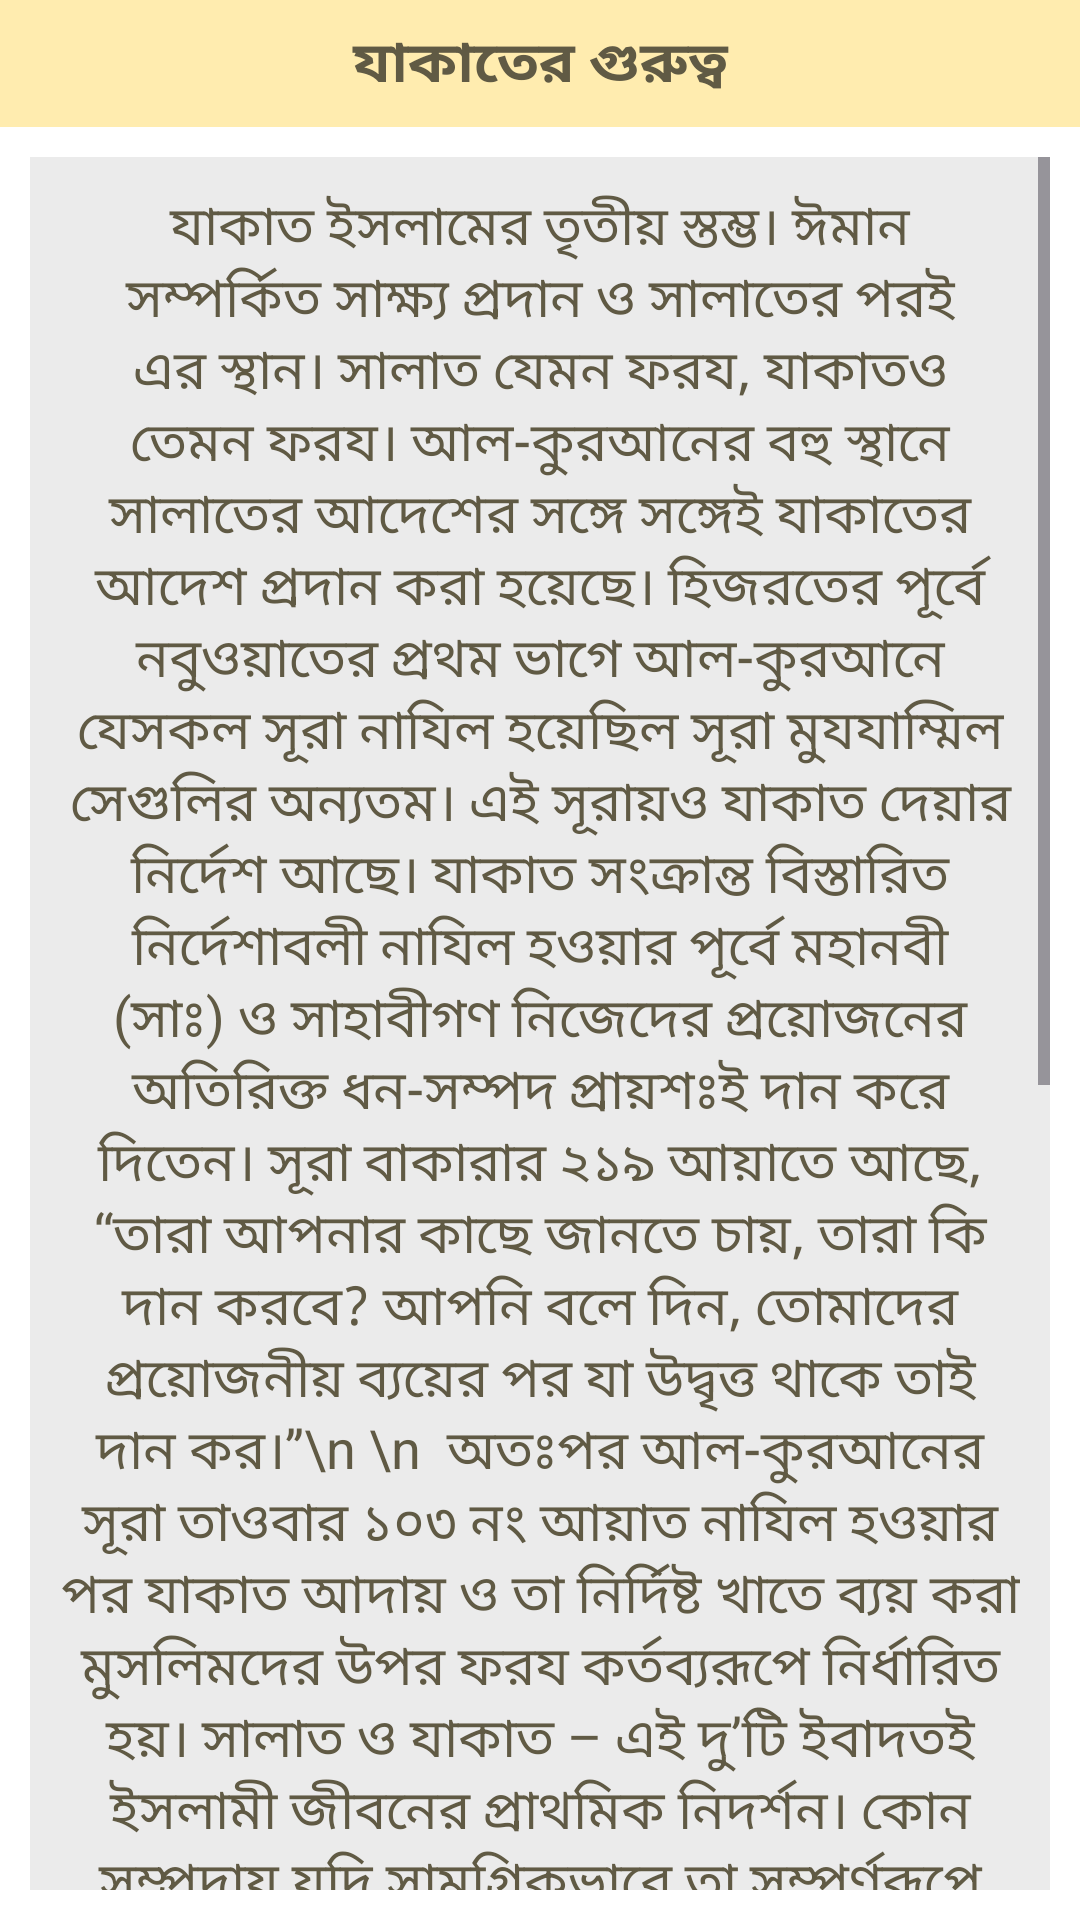

Reconstruct the res/layout file that produces this screen, plus the resources it refers to.
<!-- AndroidManifest.xml: application theme Theme.ZakatCalculator -->
<!-- res/layout/activity_z2.xml -->
<?xml version="1.0" encoding="utf-8"?>
<LinearLayout xmlns:android="http://schemas.android.com/apk/res/android"
    xmlns:app="http://schemas.android.com/apk/res-auto"
    xmlns:tools="http://schemas.android.com/tools"
    android:id="@+id/main"
    android:layout_width="match_parent"
    android:layout_height="match_parent"
    android:background="#ffffff"
    android:orientation="vertical"
    tools:context=".Z1">



    <TextView
        android:layout_width="match_parent"
        android:layout_height="wrap_content"
        android:text="যাকাতের গুরুত্ব"
        android:textStyle="bold"
        android:textColor="#605A44"
        android:textSize="19sp"
        android:background="#FFECAF"
        android:layout_gravity="center"
        android:gravity="center"
        android:padding="7dp"
        />

    <ScrollView
        android:layout_width="match_parent"
        android:layout_height="wrap_content"
        android:background="#EBEBEB"
        android:layout_margin="10dp"


        >
        <LinearLayout
            android:layout_width="match_parent"
            android:layout_height="wrap_content"
            android:orientation="vertical"



            >


            <TextView
                android:layout_width="match_parent"
                android:layout_height="wrap_content"
                android:textColor="#605A44"
                android:layout_margin="10dp"
                android:layout_gravity="left"
                android:gravity="center"

                android:textSize="18sp"
                android:text="যাকাত ইসলামের তৃতীয় স্তম্ভ। ঈমান সম্পর্কিত সাক্ষ্য প্রদান ও সালাতের পরই এর স্থান। সালাত যেমন ফরয, যাকাতও তেমন ফরয। আল-কুরআনের বহু স্থানে সালাতের আদেশের সঙ্গে সঙ্গেই যাকাতের আদেশ প্রদান করা হয়েছে। হিজরতের পূর্বে নবুওয়াতের প্রথম ভাগে আল-কুরআনে যেসকল সূরা নাযিল হয়েছিল সূরা মুযযাম্মিল সেগুলির অন্যতম। এই সূরায়ও যাকাত দেয়ার নির্দেশ আছে। যাকাত সংক্রান্ত বিস্তারিত নির্দেশাবলী নাযিল হওয়ার পূর্বে মহানবী (সাঃ) ও সাহাবীগণ নিজেদের প্রয়োজনের অতিরিক্ত ধন-সম্পদ প্রায়শঃই দান করে দিতেন। সূরা বাকারার ২১৯ আয়াতে আছে, “তারা আপনার কাছে জানতে চায়, তারা কি দান করবে? আপনি বলে দিন, তোমাদের প্রয়োজনীয় ব্যয়ের পর যা উদ্বৃত্ত থাকে তাই দান কর।”\n \n

অতঃপর আল-কুরআনের সূরা তাওবার ১০৩ নং আয়াত নাযিল হওয়ার পর যাকাত আদায় ও তা নির্দিষ্ট খাতে ব্যয় করা মুসলিমদের উপর ফরয কর্তব্যরূপে নির্ধারিত হয়। সালাত ও যাকাত – এই দু’টি ইবাদতই ইসলামী জীবনের প্রাথমিক নিদর্শন। কোন সম্প্রদায় যদি সামগ্রিকভাবে তা সম্পূর্ণরূপে বর্জন করে তাহলে সে সম্প্রদায় মুসলিম মিল্লাতের অন্তর্ভূক্ত থাকে না। এই কারণে হযরত আবূ বকর (রাঃ)-এর খিলাফতকালে যারা যাকাত দিতে অস্বীকার করেছিল তাদের বিরুদ্ধে সাহাবীগণ (রাঃ) ঐকমত্যে জিহাদ ঘোষণা করেছেন। সিদ্ধান্ত গ্রহণ কালে হযরত আবূ বকর (রাঃ) বলেছিলেন, “আল্লাহর শপথ! যে ব্যক্তি সালাত যাকাতের মধ্যে পার্থক্য করে, আমি তার বিরুদ্ধে অবশ্যই জিহাদ করবো।”(বুখারী ও মুসলিম)।\n \n

হিজরী ৮ম সনে যাকাত ও সাদাকা সংগ্রহ ও তা যথোপযুক্ত পাত্রে ব্যয়ের দায়িত্বভার মুসলিমদের ইমামের উপর অর্পণ করে সূরা তাওবার আয়াত নাযিল হয়। রাসূল আকরাম (সাঃ)-এর জীবদ্দশায় এই দায়িত্ব নিজেই পালন করতেন।\n \n

তাঁর ওফাতের পর খলিফা তথা মুসলিমদের ইমামের উপর এই দায়িত্ব অর্পিত হয়েছে। রাষ্ট্রীয় ব্যবস্থাপনায় যাকাত সংগ্রহ কার্যক্রম মক্কা বিজয়ের পর অবলম্বন করা হয়েছিল।"
                />


        </LinearLayout>


    </ScrollView>



</LinearLayout>
<!-- resources referenced by this layout -->
<resources>
  <style name="Theme.ZakatCalculator" parent="Base.Theme.ZakatCalculator" />
  <style name="Base.Theme.ZakatCalculator" parent="Theme.Material3.DayNight.NoActionBar">
          
          
  
  
          <item name="android:statusBarColor" tools:targetApi="l">#ffffff</item>
          <item name="android:windowLightStatusBar" tools:ignore="NewApi">true</item>
  
  
      </style>
</resources>
